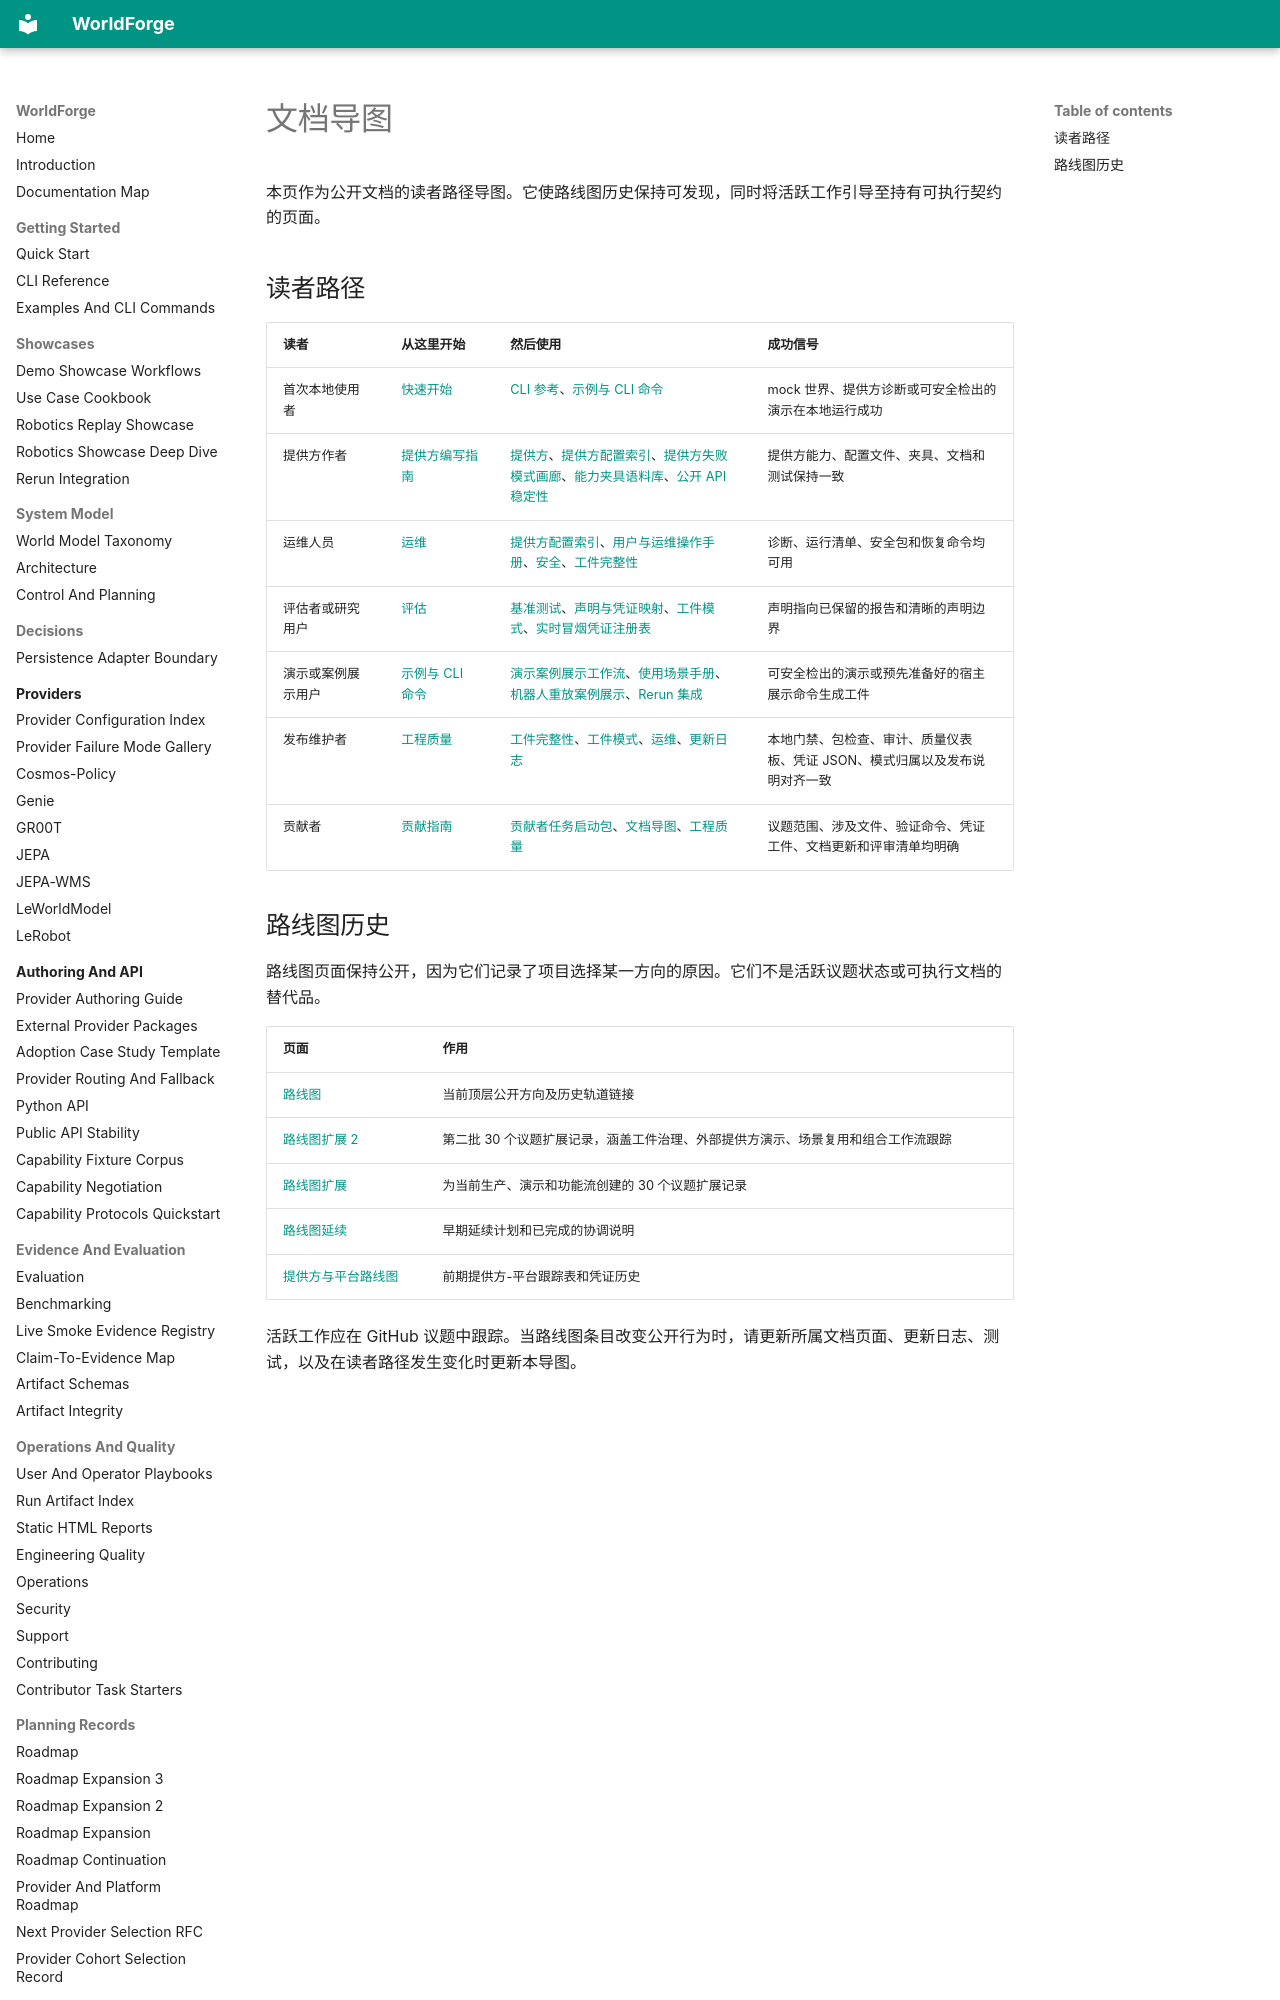

repository: AbdelStark/worldforge · page: docs-map.zh/index.html · generator: mkdocs

# 文档导图

本页作为公开文档的读者路径导图。它使路线图历史保持可发现，同时将活跃工作引导至持有可执行契约的页面。

## 读者路径

| 读者 | 从这里开始 | 然后使用 | 成功信号 |
| --- | --- | --- | --- |
| 首次本地使用者 | [快速开始](./quickstart.md) | [CLI 参考](./cli.md)、[示例与 CLI 命令](./examples.md) | mock 世界、提供方诊断或可安全检出的演示在本地运行成功 |
| 提供方作者 | [提供方编写指南](./provider-authoring-guide.md) | [提供方](./providers/README.md)、[提供方配置索引](./provider-configuration-index.md)、[提供方失败模式画廊](./provider-failure-gallery.md)、[能力夹具语料库](./fixtures.md)、[公开 API 稳定性](./api-stability.md) | 提供方能力、配置文件、夹具、文档和测试保持一致 |
| 运维人员 | [运维](./operations.md) | [提供方配置索引](./provider-configuration-index.md)、[用户与运维操作手册](./playbooks.md)、[安全](./security.md)、[工件完整性](./artifact-integrity.md) | 诊断、运行清单、安全包和恢复命令均可用 |
| 评估者或研究用户 | [评估](./evaluation.md) | [基准测试](./benchmarking.md)、[声明与凭证映射](./claim-evidence-map.md)、[工件模式](./artifact-schemas.md)、[实时冒烟凭证注册表](./live-smoke-evidence.md) | 声明指向已保留的报告和清晰的声明边界 |
| 演示或案例展示用户 | [示例与 CLI 命令](./examples.md) | [演示案例展示工作流](./demo-showcases.md)、[使用场景手册](./use-case-cookbook.md)、[机器人重放案例展示](./robotics-showcase.md)、[Rerun 集成](./rerun.md) | 可安全检出的演示或预先准备好的宿主展示命令生成工件 |
| 发布维护者 | [工程质量](./quality.md) | [工件完整性](./artifact-integrity.md)、[工件模式](./artifact-schemas.md)、[运维](./operations.md)、[更新日志](./changelog.md) | 本地门禁、包检查、审计、质量仪表板、凭证 JSON、模式归属以及发布说明对齐一致 |
| 贡献者 | [贡献指南](./contributing.md) | [贡献者任务启动包](./task-starters.md)、[文档导图](./docs-map.md)、[工程质量](./quality.md) | 议题范围、涉及文件、验证命令、凭证工件、文档更新和评审清单均明确 |
